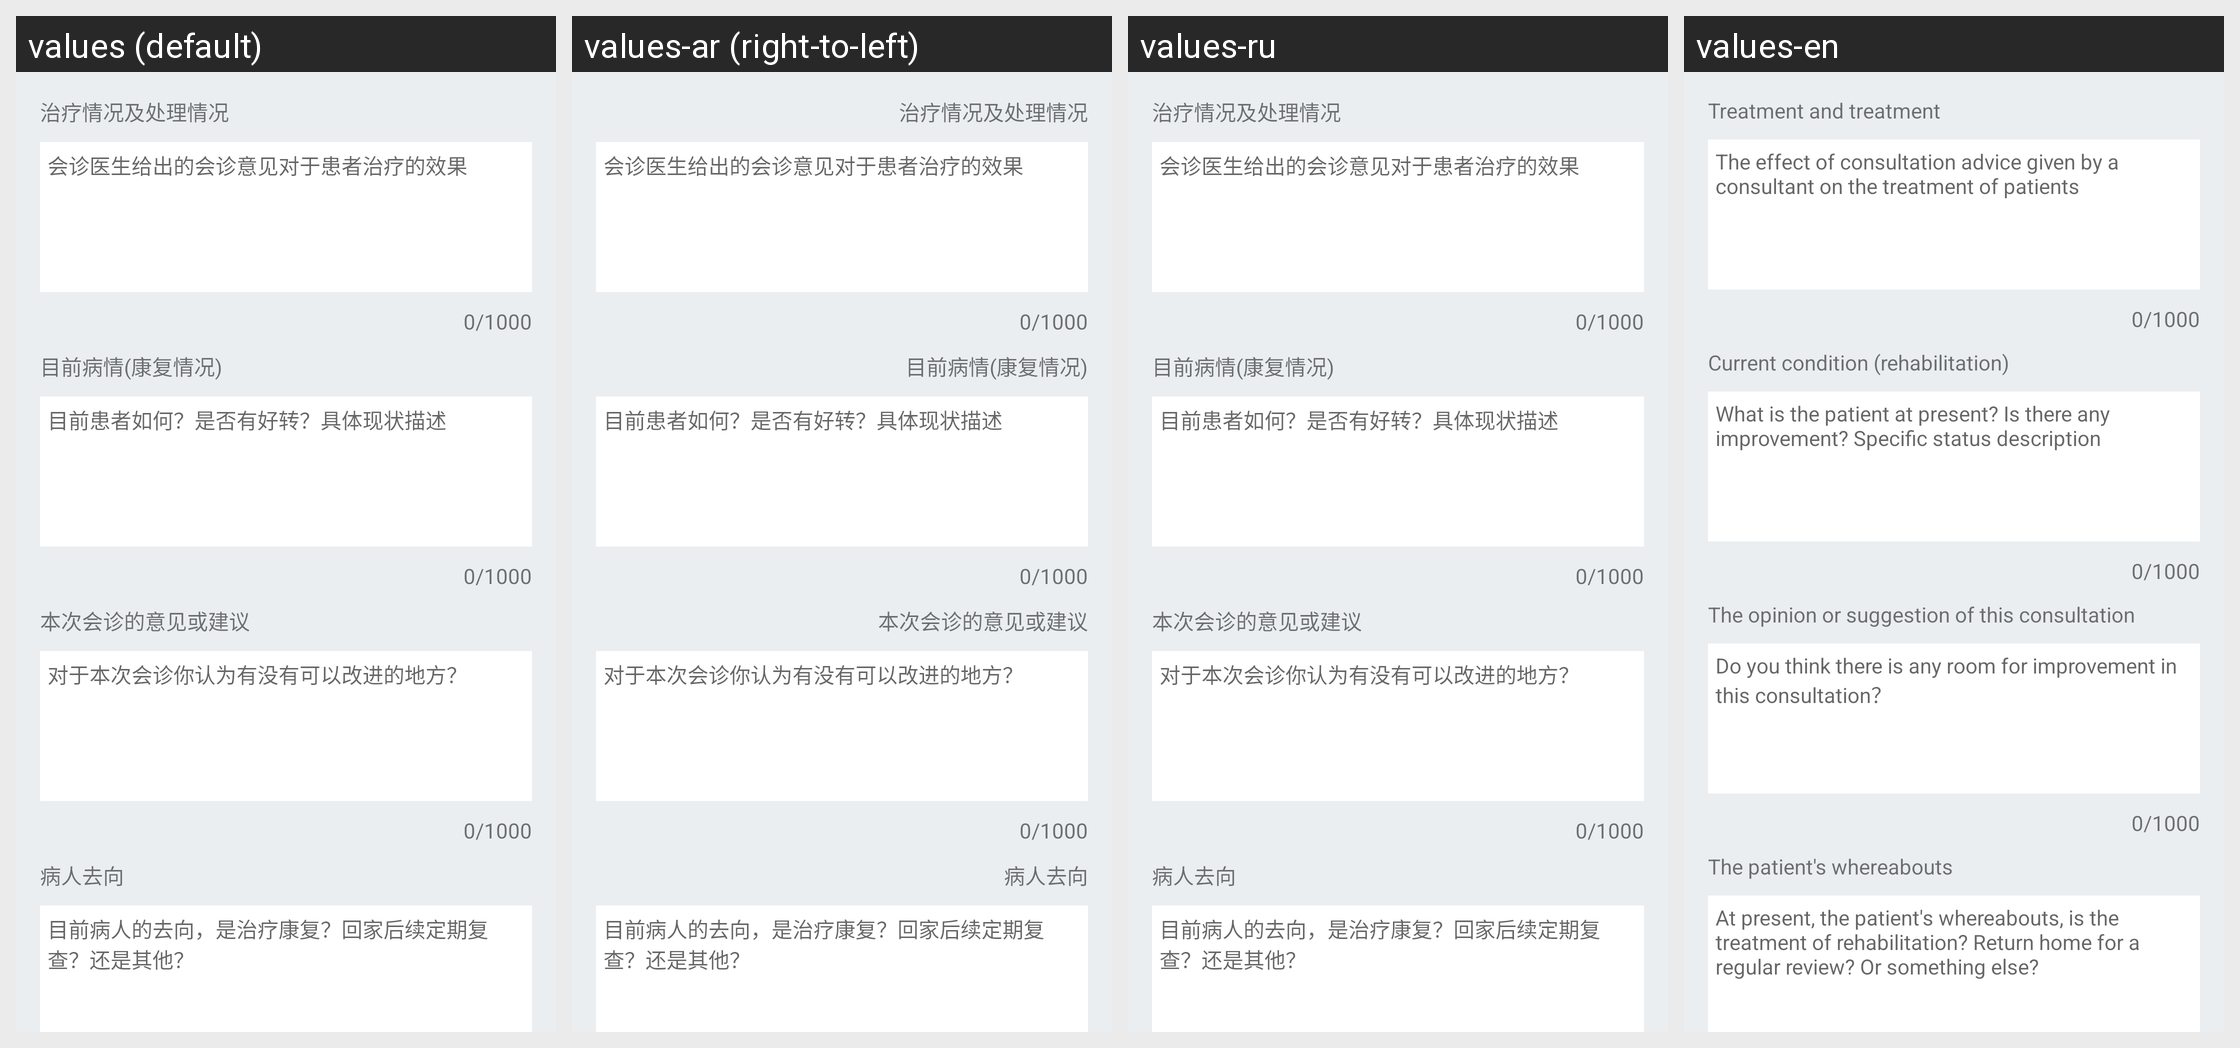

This grid shows one Android layout under several languages. Give, for every string resource on the screen, its name, the default text and each shown locale's text.
Android screen res/layout/fragment_evaluate.xml rendered under 4 locales, left to right: values (default), values-ar (right-to-left), values-ru, values-en. Device: Nexus 5 (rendered at 1080×1920; each locale shown at half size, 540×960, under a caption strip naming it); theme AppTheme.NoActionBar.
Strings drawn on this screen, with the default value and each locale's value (text and hints the layout hard-codes, and strings that could not be matched under every locale, appear in the picture but are not listed):

evaluate_edit_situation_title
  values: 治疗情况及处理情况
  values-ar: 治疗情况及处理情况
  values-ru: 治疗情况及处理情况
  values-en: Treatment and treatment

evaluate_edit_situation_input_hint
  values: 会诊医生给出的会诊意见对于患者治疗的效果
  values-ar: 会诊医生给出的会诊意见对于患者治疗的效果
  values-ru: 会诊医生给出的会诊意见对于患者治疗的效果
  values-en: The effect of consultation advice given by a consultant on the treatment of patients

evaluate_edit_condition_title
  values: 目前病情(康复情况)
  values-ar: 目前病情(康复情况)
  values-ru: 目前病情(康复情况)
  values-en: Current condition (rehabilitation)

evaluate_edit_condition_input_hint
  values: 目前患者如何？是否有好转？具体现状描述
  values-ar: 目前患者如何？是否有好转？具体现状描述
  values-ru: 目前患者如何？是否有好转？具体现状描述
  values-en: What is the patient at present? Is there any improvement? Specific status description

evaluate_edit_advice_title
  values: 本次会诊的意见或建议
  values-ar: 本次会诊的意见或建议
  values-ru: 本次会诊的意见或建议
  values-en: The opinion or suggestion of this consultation

evaluate_edit_advice_input_hint
  values: 对于本次会诊你认为有没有可以改进的地方？
  values-ar: 对于本次会诊你认为有没有可以改进的地方？
  values-ru: 对于本次会诊你认为有没有可以改进的地方？
  values-en: Do you think there is any room for improvement in this consultation？

evaluate_edit_gone_title
  values: 病人去向
  values-ar: 病人去向
  values-ru: 病人去向
  values-en: The patient's whereabouts

evaluate_edit_gone_input_hint
  values: 目前病人的去向，是治疗康复？回家后续定期复查？还是其他？
  values-ar: 目前病人的去向，是治疗康复？回家后续定期复查？还是其他？
  values-ru: 目前病人的去向，是治疗康复？回家后续定期复查？还是其他？
  values-en: At present, the patient's whereabouts, is the treatment of rehabilitation? Return home for a regular review? Or something else?
